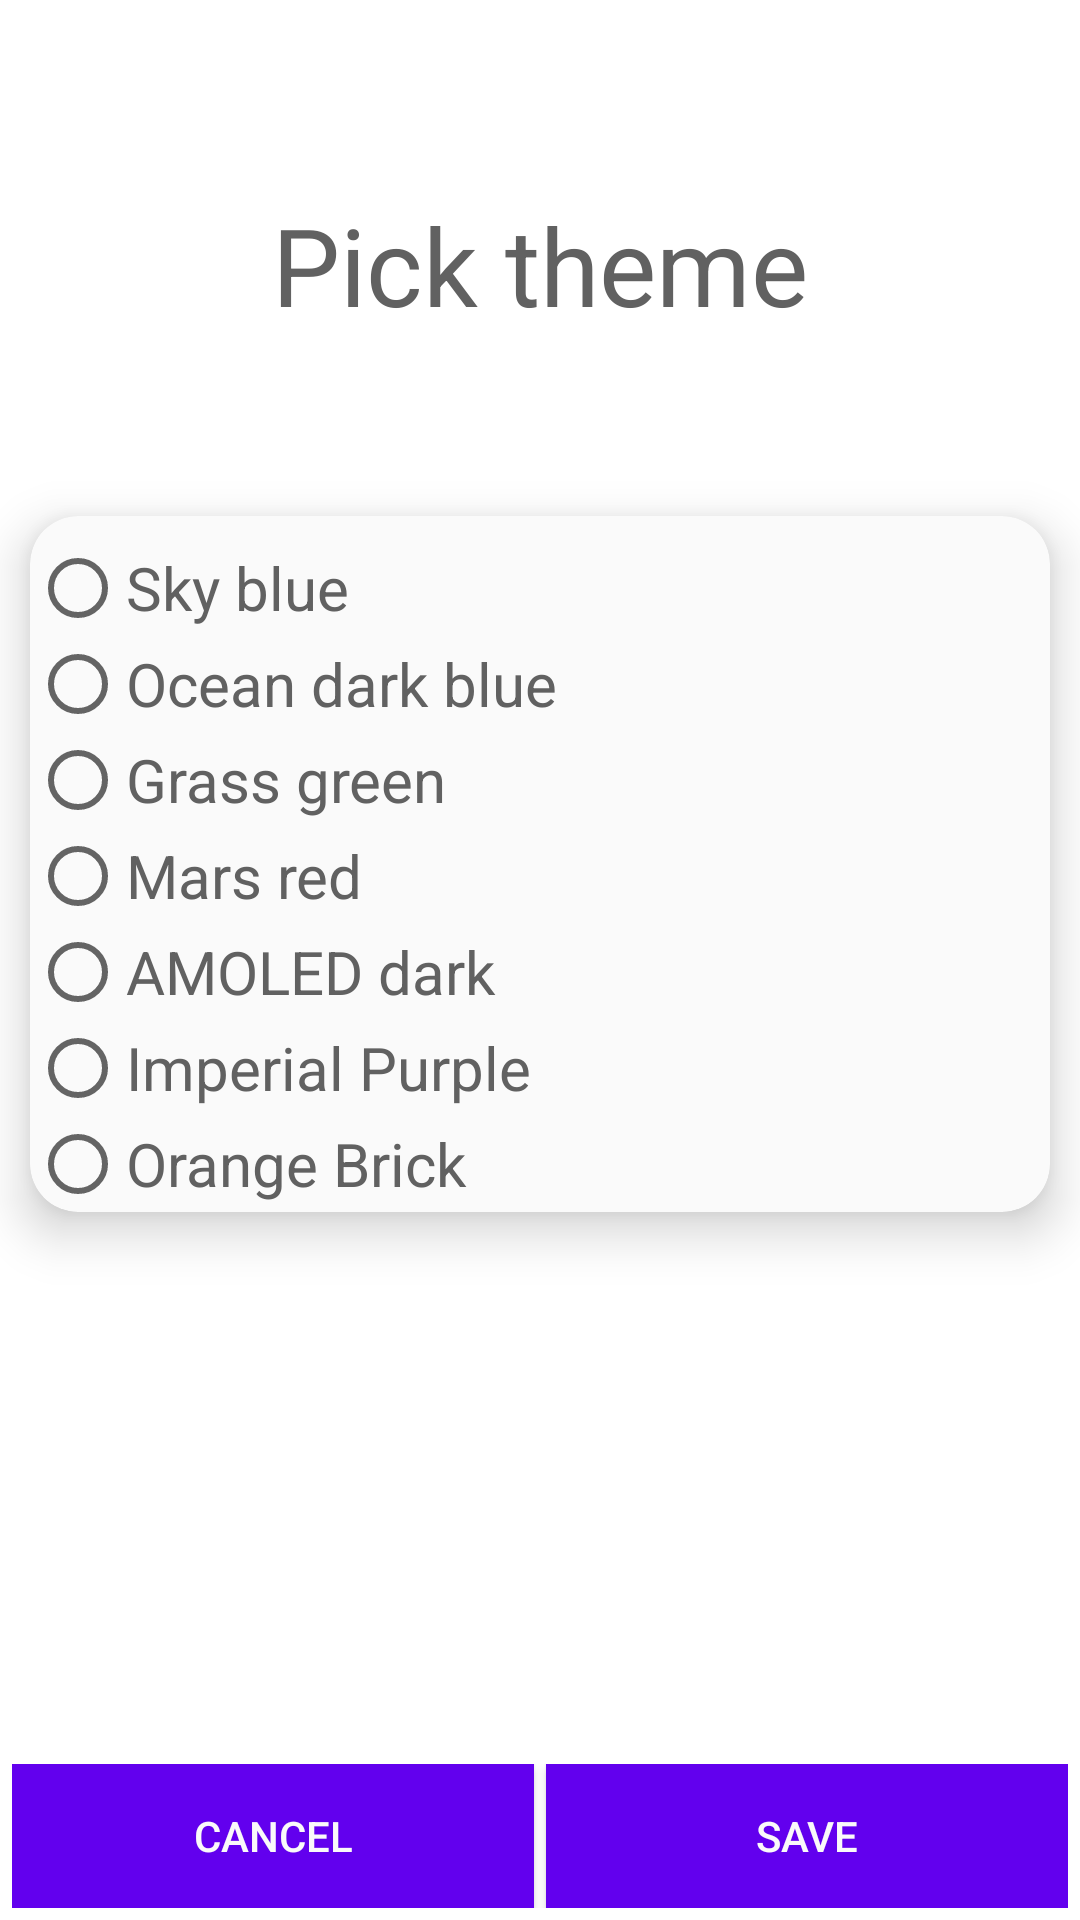

Layout XML and referenced resources for this Android screen:
<!-- AndroidManifest.xml: application theme AppTheme -->
<!-- res/layout/activity_setting_theme.xml -->
<?xml version="1.0" encoding="utf-8"?>
<RelativeLayout
        xmlns:android="http://schemas.android.com/apk/res/android"
        xmlns:tools="http://schemas.android.com/tools"
        xmlns:app="http://schemas.android.com/apk/res-auto"
        android:layout_width="match_parent"
        android:layout_height="match_parent"
        android:orientation="vertical"
        android:background="?attr/app_background"
        tools:context="com.apps.a7pl4y3r.yourweek.independent.SettingTheme">

    <TextView
            android:id="@+id/tv_theme"
            android:layout_width="256dp"
            android:layout_height="96dp"
            android:layout_centerHorizontal="true"
            android:layout_marginTop="64dp"
            android:text="Pick theme"
            android:textSize="36sp"
            android:textColor="?attr/app_text"
            android:textAlignment="center"/>

    <androidx.cardview.widget.CardView
            android:layout_width="match_parent"
            android:layout_height="wrap_content"
            android:layout_marginTop="12dp"
            android:layout_marginStart="10dp"
            android:layout_marginEnd="10dp"
            android:layout_below="@+id/tv_theme"
            app:cardBackgroundColor="?attr/card_background"
            app:cardCornerRadius="16dp"
            app:cardElevation="10dp">

        <LinearLayout
                android:orientation="vertical"
                android:layout_width="match_parent"
                android:layout_height="wrap_content">


            <RadioGroup
                    android:id="@+id/rgTheme"
                    android:layout_width="match_parent"
                    android:layout_height="wrap_content"
                    android:layout_marginTop="8dp">

                <RadioButton
                        android:id="@+id/rbAppTheme"
                        android:layout_width="match_parent"
                        android:layout_height="wrap_content"
                        android:text="Sky blue"
                        android:textColor="?attr/app_text"
                        android:textSize="20sp"/>

                <RadioButton
                        android:id="@+id/rbOceanDarkBlue"
                        android:layout_width="match_parent"
                        android:layout_height="wrap_content"
                        android:text="Ocean dark blue"
                        android:textSize="20sp"
                        android:textColor="?attr/app_text"/>

                <RadioButton
                        android:id="@+id/rbGrassGreenTheme"
                        android:layout_width="match_parent"
                        android:layout_height="wrap_content"
                        android:text="Grass green"
                        android:textSize="20sp"
                        android:textColor="?attr/app_text"/>

                <RadioButton
                        android:id="@+id/rbMarsRedTheme"
                        android:layout_width="match_parent"
                        android:layout_height="wrap_content"
                        android:text="Mars red"
                        android:textSize="20sp"
                        android:textColor="?attr/app_text"/>

                <RadioButton
                        android:id="@+id/rbAmoledDark"
                        android:layout_width="match_parent"
                        android:layout_height="wrap_content"
                        android:text="AMOLED dark"
                        android:textSize="20sp"
                        android:textColor="?attr/app_text"/>

                <RadioButton
                        android:id="@+id/rbImperialPurple"
                        android:layout_width="match_parent"
                        android:layout_height="wrap_content"
                        android:text="Imperial Purple"
                        android:textSize="20sp"
                        android:textColor="?attr/app_text"/>

                <RadioButton
                        android:id="@+id/rbOrangeBrick"
                        android:layout_width="match_parent"
                        android:layout_height="wrap_content"
                        android:text="Orange Brick"
                        android:textSize="20sp"
                        android:textColor="?attr/app_text"/>

            </RadioGroup>

        </LinearLayout>

    </androidx.cardview.widget.CardView>

    <LinearLayout
            android:layout_width="match_parent"
            android:layout_height="wrap_content"
            android:orientation="horizontal"
            android:layout_alignParentBottom="true"
            android:layout_marginStart="4dp"
            android:layout_marginEnd="4dp"
            android:layout_marginBottom="4dp">

        <Button
                android:id="@+id/btCancel"
                android:layout_width="0dp"
                android:layout_height="wrap_content"
                android:layout_weight="1"
                android:layout_marginEnd="2dp"
                android:text="Cancel"
                android:background="?attr/app_button"
                android:textColor="?attr/app_button_text_color"/>

        <Button
                android:id="@+id/btSaveTheme"
                android:layout_width="0dp"
                android:layout_height="wrap_content"
                android:layout_weight="1"
                android:layout_marginStart="2dp"
                android:text="Save"
                android:background="?attr/app_button"
                android:textColor="?attr/app_button_text_color"/>

    </LinearLayout>

</RelativeLayout>
<!-- resources referenced by this layout -->
<resources>
  <style name="AppTheme" parent="Theme.AppCompat.Light.NoActionBar">
          
          <item name="colorPrimary">@color/colorPrimary</item>
          <item name="colorPrimaryDark">@color/colorPrimaryDark</item>
          <item name="colorAccent">@color/colorAccent</item>
          <item name="app_background">#ffffff</item>
          <item name="card_background">#FAFAFA</item>
          <item name="app_text">#616161</item>
          <item name="app_hint">#9E9E9E</item>
          <item name="app_button">@color/colorPrimary</item>
          <item name="app_button_text_color">#FAFAFA</item>
  
      </style>
  <!-- not gathered from this repository: default colours our renderer supplied (Android Studio template values) -->
  <color name="colorPrimary">#FF6200EE</color>
  <color name="colorPrimaryDark">#FF3700B3</color>
  <color name="colorAccent">#FF03DAC5</color>
</resources>
